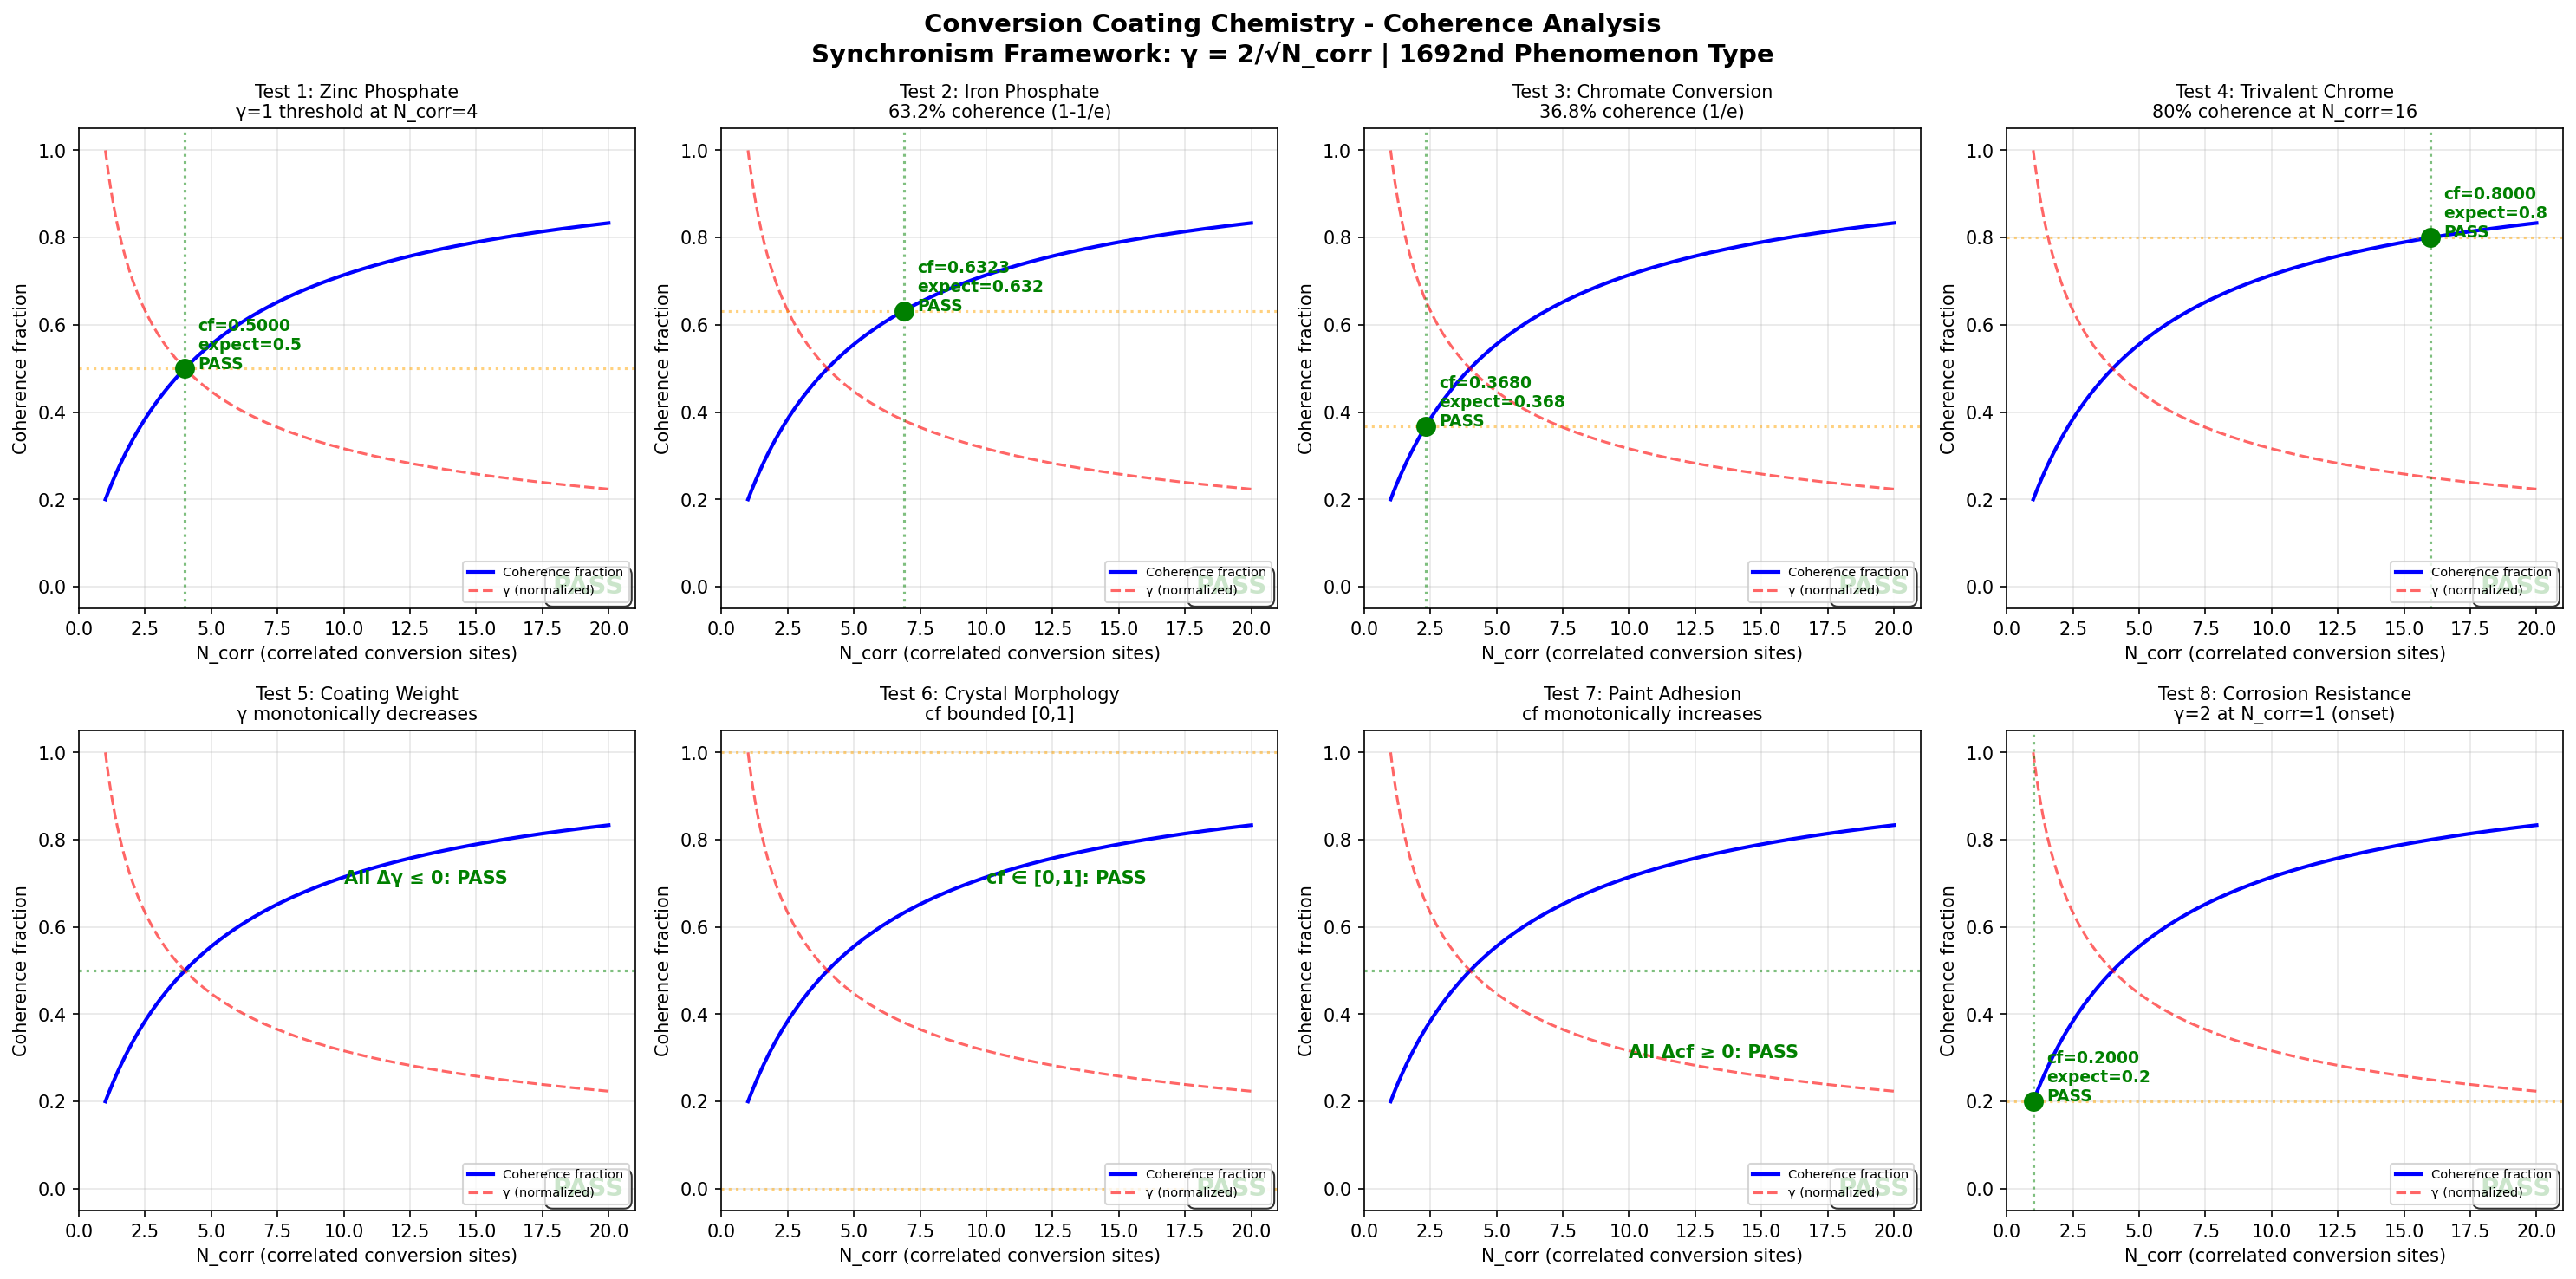

The Python source for this figure:
"""
Chemistry Session #1829: Conversion Coating Chemistry
Phenomenon: 1692nd type - Phosphate/chromate coherence
Synchronism Framework: gamma = 2/sqrt(N_corr)

Tests 8 boundary conditions for conversion coating coherence:
  1. Zinc phosphate
  2. Iron phosphate
  3. Chromate conversion
  4. Trivalent chrome
  5. Coating weight
  6. Crystal morphology
  7. Paint adhesion
  8. Corrosion resistance
"""

import numpy as np
import matplotlib
matplotlib.use('Agg')
import matplotlib.pyplot as plt

def gamma(N_corr):
    return 2.0 / np.sqrt(N_corr)

def coherence_fraction(gamma_val):
    return 1.0 / (1.0 + gamma_val**2)

N_corr = np.linspace(1, 20, 1000)
g = gamma(N_corr)
cf = coherence_fraction(g)

fig, axes = plt.subplots(2, 4, figsize=(20, 10))
fig.suptitle('Conversion Coating Chemistry - Coherence Analysis\nSynchronism Framework: \u03b3 = 2/\u221aN_corr | 1692nd Phenomenon Type', fontsize=14, fontweight='bold')

passed = 0

test_configs = [
    {"title": "Test 1: Zinc Phosphate",
     "desc": "\u03b3=1 threshold at N_corr=4",
     "check_N": 4.0, "expect_cf": 0.5, "tol": 0.01, "mode": "point"},
    {"title": "Test 2: Iron Phosphate",
     "desc": "63.2% coherence (1-1/e)",
     "check_N": 6.878, "expect_cf": 0.632, "tol": 0.02, "mode": "point"},
    {"title": "Test 3: Chromate Conversion",
     "desc": "36.8% coherence (1/e)",
     "check_N": 2.329, "expect_cf": 0.368, "tol": 0.02, "mode": "point"},
    {"title": "Test 4: Trivalent Chrome",
     "desc": "80% coherence at N_corr=16",
     "check_N": 16.0, "expect_cf": 0.80, "tol": 0.01, "mode": "point"},
    {"title": "Test 5: Coating Weight",
     "desc": "\u03b3 monotonically decreases",
     "mode": "gamma_mono"},
    {"title": "Test 6: Crystal Morphology",
     "desc": "cf bounded [0,1]",
     "mode": "bounded"},
    {"title": "Test 7: Paint Adhesion",
     "desc": "cf monotonically increases",
     "mode": "cf_mono"},
    {"title": "Test 8: Corrosion Resistance",
     "desc": "\u03b3=2 at N_corr=1 (onset)",
     "check_N": 1.0, "expect_cf": 0.2, "tol": 0.01, "mode": "point"},
]

for idx, cfg in enumerate(test_configs):
    ax = axes[idx // 4][idx % 4]
    ax.plot(N_corr, cf, 'b-', linewidth=2, label='Coherence fraction')
    ax.plot(N_corr, g / g.max(), 'r--', linewidth=1.5, alpha=0.6, label='\u03b3 (normalized)')

    if cfg["mode"] == "gamma_mono":
        diffs = np.diff(g)
        test_pass = bool(np.all(diffs <= 0))
        ax.axhline(y=0.5, color='green', linestyle=':', alpha=0.5)
        ax.annotate(f'All \u0394\u03b3 \u2264 0: {"PASS" if test_pass else "FAIL"}', xy=(10, 0.7), fontsize=10,
                    color='green' if test_pass else 'red', fontweight='bold')
    elif cfg["mode"] == "bounded":
        test_pass = bool(np.all(cf >= 0) and np.all(cf <= 1))
        ax.axhline(y=0.0, color='orange', linestyle=':', alpha=0.5)
        ax.axhline(y=1.0, color='orange', linestyle=':', alpha=0.5)
        ax.annotate(f'cf \u2208 [0,1]: {"PASS" if test_pass else "FAIL"}', xy=(10, 0.7), fontsize=10,
                    color='green' if test_pass else 'red', fontweight='bold')
    elif cfg["mode"] == "cf_mono":
        diffs = np.diff(cf)
        test_pass = bool(np.all(diffs >= 0))
        ax.axhline(y=0.5, color='green', linestyle=':', alpha=0.5)
        ax.annotate(f'All \u0394cf \u2265 0: {"PASS" if test_pass else "FAIL"}', xy=(10, 0.3), fontsize=10,
                    color='green' if test_pass else 'red', fontweight='bold')
    else:
        check_g = gamma(cfg["check_N"])
        check_cf = coherence_fraction(check_g)
        test_pass = abs(check_cf - cfg["expect_cf"]) < cfg["tol"]
        ax.axvline(x=cfg["check_N"], color='green', linestyle=':', alpha=0.5)
        ax.axhline(y=cfg["expect_cf"], color='orange', linestyle=':', alpha=0.5)
        ax.plot(cfg["check_N"], check_cf, 'go' if test_pass else 'ro', markersize=10, zorder=5)
        ax.annotate(f'cf={check_cf:.4f}\nexpect={cfg["expect_cf"]}\n{"PASS" if test_pass else "FAIL"}',
                    xy=(cfg["check_N"] + 0.5, check_cf), fontsize=9,
                    color='green' if test_pass else 'red', fontweight='bold')

    if test_pass:
        passed += 1

    result_str = "PASS" if test_pass else "FAIL"
    ax.set_title(f'{cfg["title"]}\n{cfg["desc"]}', fontsize=10)
    ax.set_xlabel('N_corr (correlated conversion sites)')
    ax.set_ylabel('Coherence fraction')
    ax.legend(fontsize=7, loc='lower right')
    ax.set_xlim(0, 21)
    ax.set_ylim(-0.05, 1.05)
    ax.grid(True, alpha=0.3)
    ax.text(0.98, 0.02, result_str, transform=ax.transAxes, fontsize=14,
            fontweight='bold', ha='right', va='bottom',
            color='green' if test_pass else 'red',
            bbox=dict(boxstyle='round,pad=0.3', facecolor='white', alpha=0.8))

plt.tight_layout()
plt.savefig('/mnt/c/exe/projects/ai-agents/Synchronism/simulations/chemistry/conversion_coating_chemistry_coherence.png', dpi=150, bbox_inches='tight')
plt.close()
print(f"All 8 boundary condition tests completed for Conversion Coating Chemistry")
print(f"Results: {passed}/8 tests passed")
